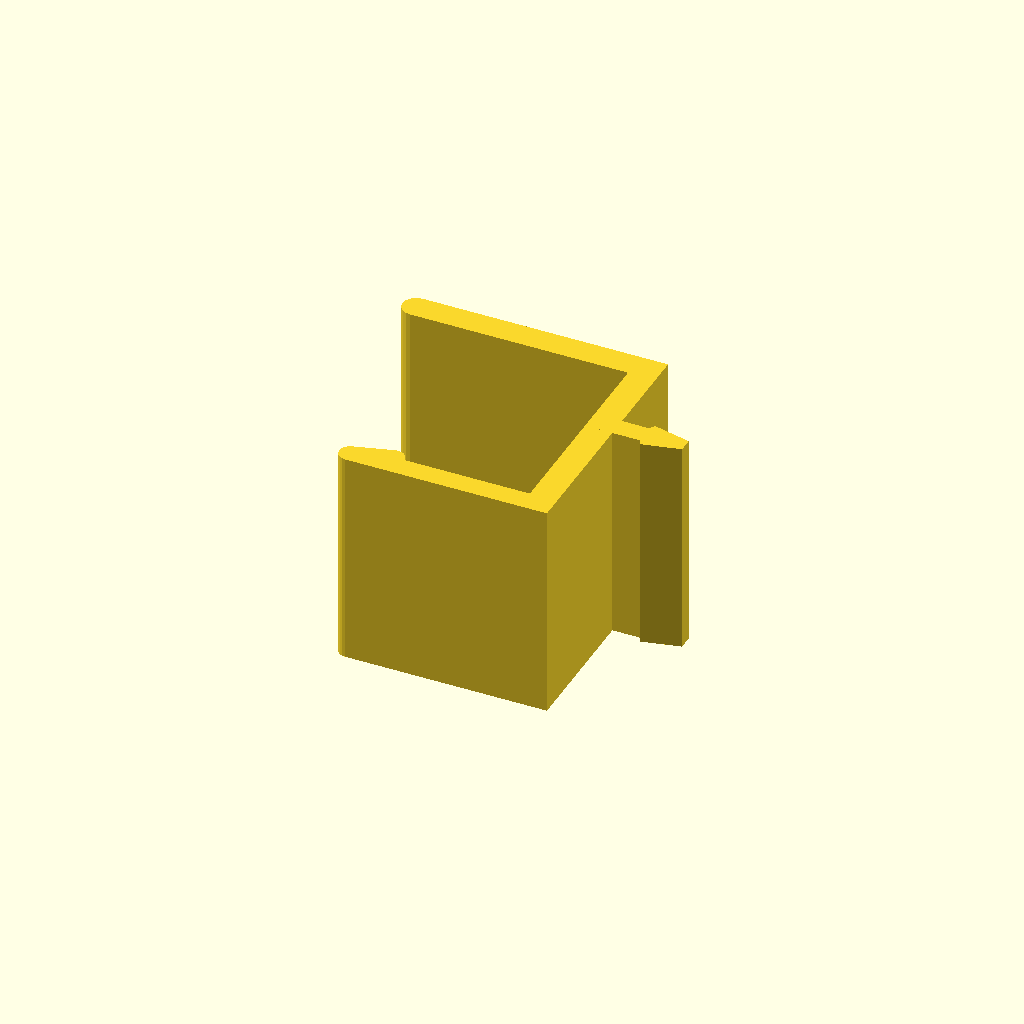
Cell 1: the model at its default parameters.
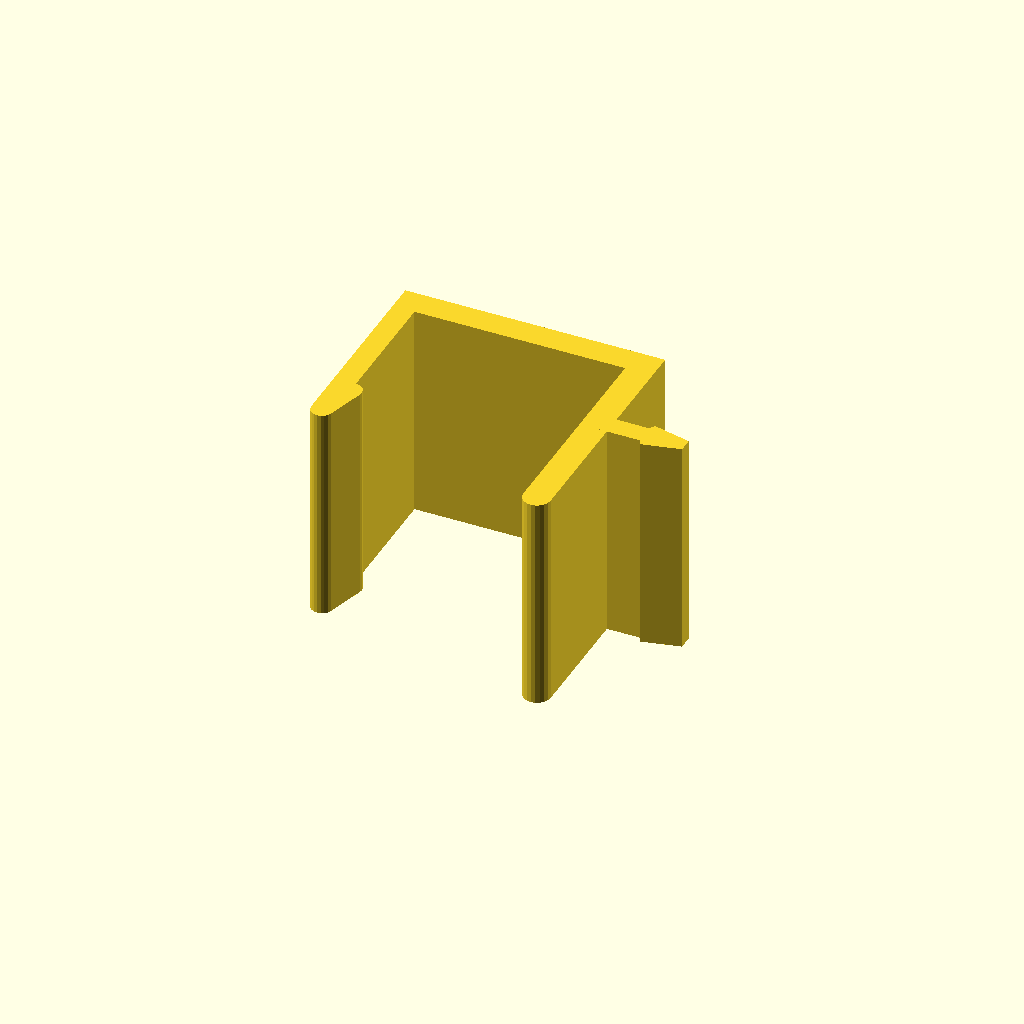
Cell 2 — mount_type set to "top", the other parameters unchanged.
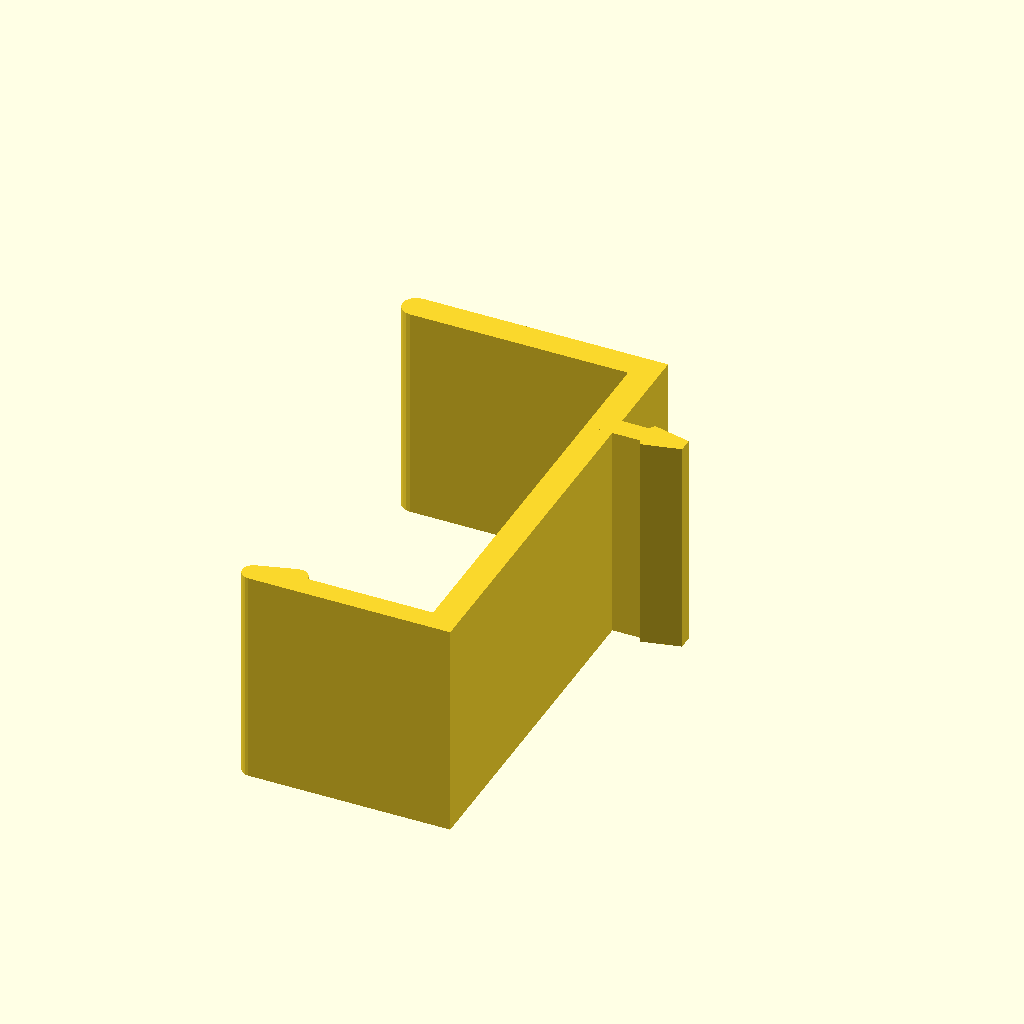
Cell 3: shelf_thickness = 38 (everything else at default).
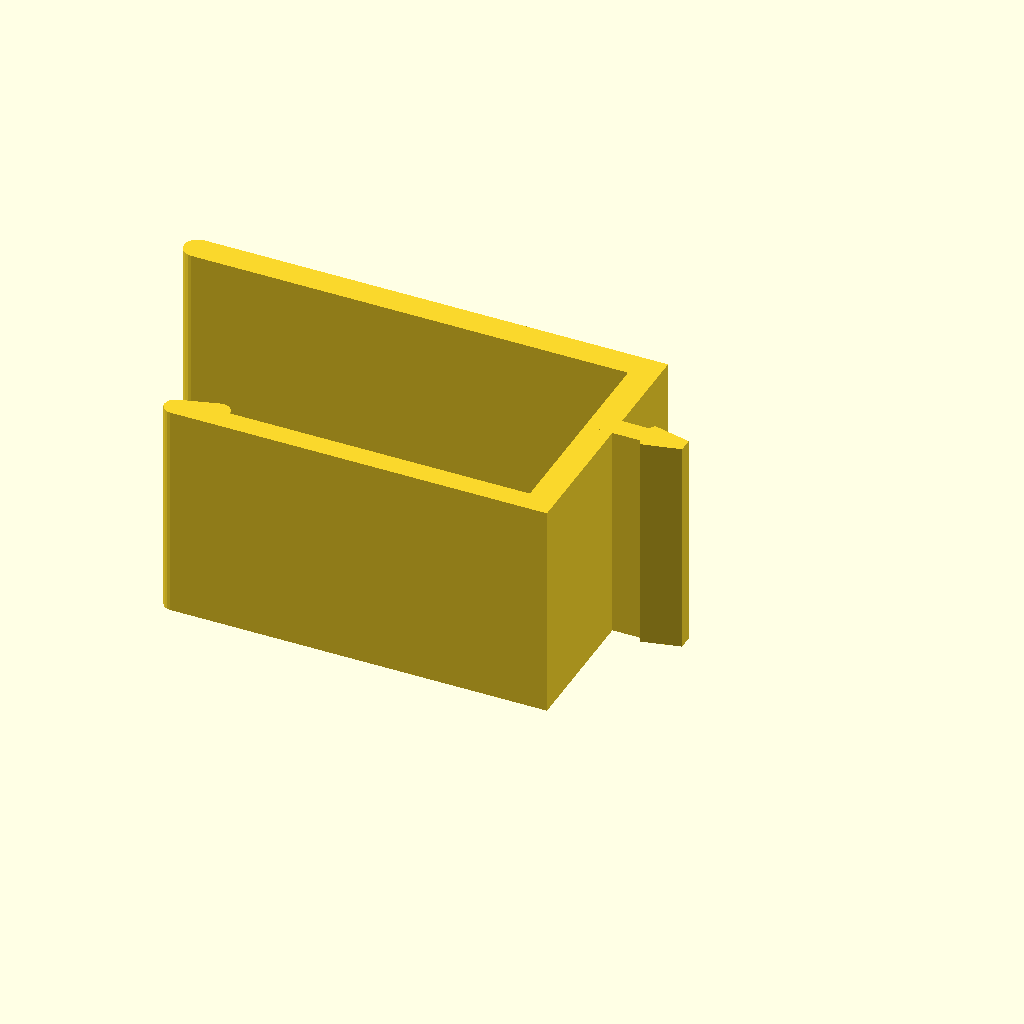
Cell 4 — bracket_depth set to 40, the other parameters unchanged.
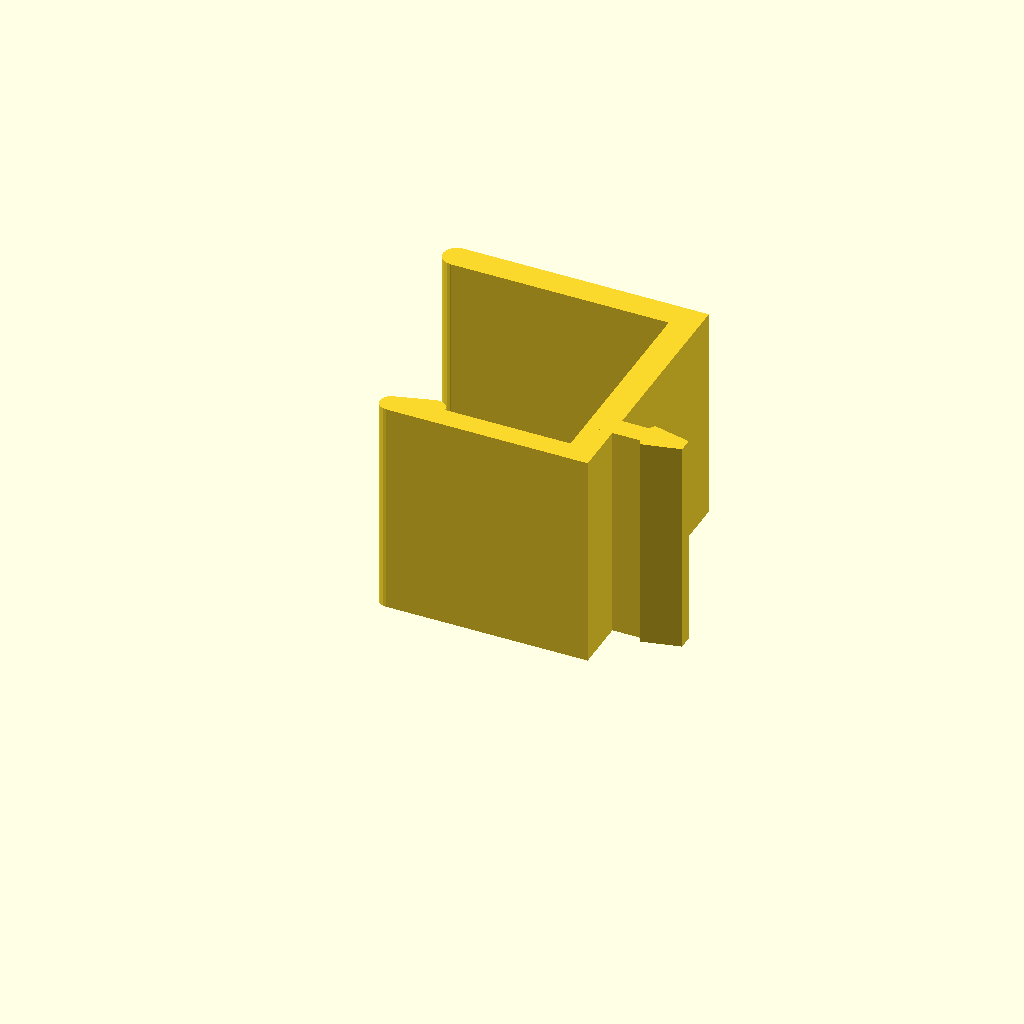
Cell 5: top_offset = 16 (everything else at default).
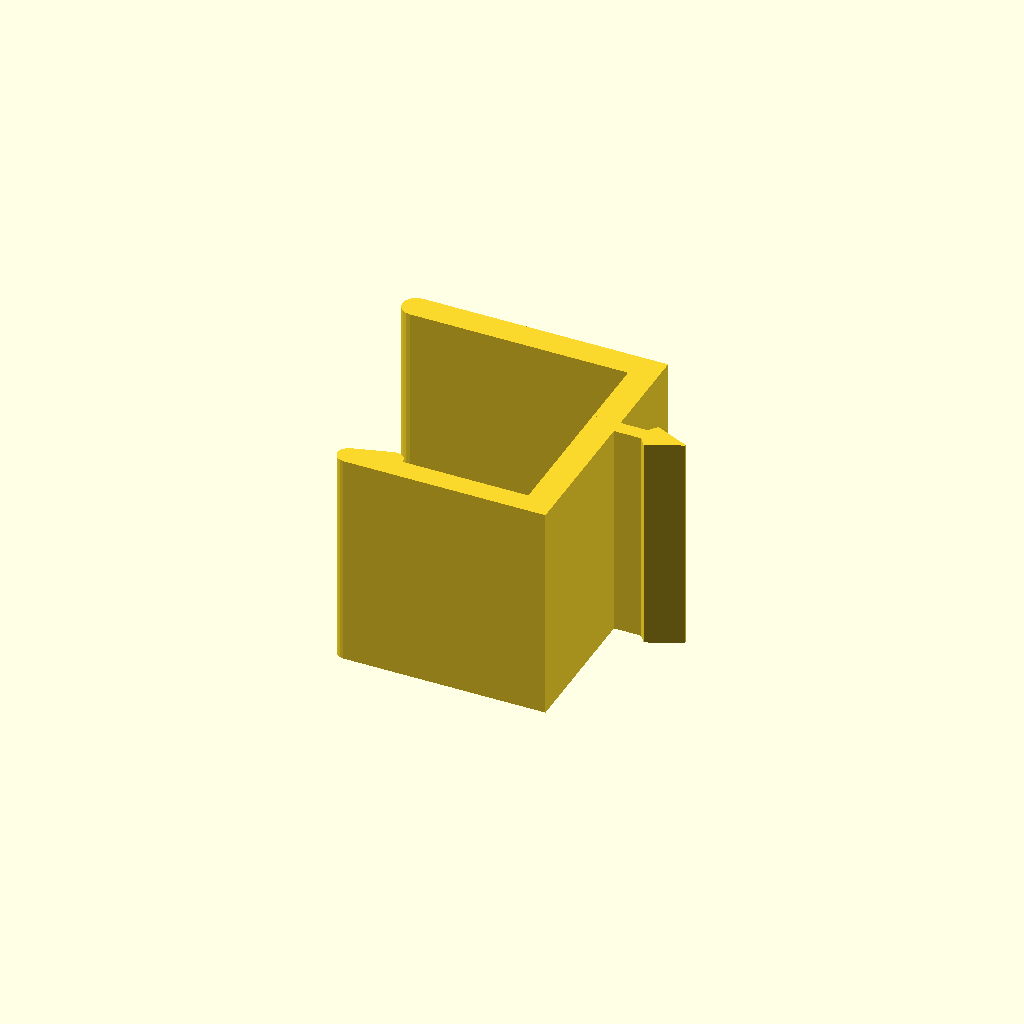
Cell 6: backlash = 0.6 (everything else at default).
All cells are drawn from one camera (rotation 55°, 0°, 25°, orthographic, colour scheme Cornfield), so only the parameter changes between them.
The OpenSCAD source (scadFiles/629165/1053039.scad):
// 'My Headset Hook' Version 1.1 by wstein 

// is licensed under the Attribution - Non-Commercial - Share Alike license. 

// (c) January 2015 

// please refer the complete license here: http://creativecommons.org/licenses/by-nc-sa/3.0/legalcode



// Version 1.1: new parameter for wedge, bugfixes regarding older OpenSCAD version of customizer



// preview[view:north, tilt:bottom]



/* [Base] */

mount_type="front"; // [front,top]

shelf_thickness=19;

bracket_depth=20;



/* [Advanced] */

//defines the relative offset of the hanger text

top_offset=8;

backlash=0.3;

wedge=1.0;

bracket_thickness_wedge=2.0;

bracket_wedge_depth_ratio=0.8;



/* [Hidden] */

bracket_thickness=2.5;



rotate([0,90])

bracket(width=20,shelf_thickness=shelf_thickness,bracket_depth=bracket_depth,bracket_thickness=bracket_thickness,backlash=backlash,mount_type=mount_type);



module bracket(width,shelf_thickness,bracket_depth,bracket_thickness,offset=top_offset,mount_type,backlash)

{

	translate([0,offset,0])

	if(mount_type=="front")

	{

		clamp(width,shelf_thickness,bracket_thickness,bracket_depth,backlash=backlash);

	}

	else

	{

		mirror([0,0,1])

		rotate([-90,0,0])

		clamp(width,shelf_thickness,bracket_thickness,bracket_depth,backlash=backlash);

	}



	tongue(width=width,backlash=backlash,notch_off=.2);

}





module tongue(width=20, thick=2.5,backlash=0,depthness=5,notch_off)

{

	x0=-0.001;

	x1=depthness;

	x2=x1+backlash;

	x3=x2+1.5*thick-backlash;

	

	y0=-thick/2-notch_off;

	y1=y0+notch_off+backlash;

	y2=y1+thick-backlash*2;

	y3=y2+notch_off+backlash;



	points=[

	[x0,y2],

	[x1,y2],

	[x2,y3],

	[x3,y2-backlash],

	[x3,y1+backlash],

	[x2,y0],

	[x1,y1],

	[x0,y1]

	];



	translate([width/2,0,0])

	rotate([0,-90])

	linear_extrude(height=width,convexity=10)

	polygon(points);

}



module clamp(width, shelf_thickness, bracket_thickness,bracket_depth,backlash)

{

	y1=0;

	y2=y1+bracket_thickness_wedge;

	y3=y2+shelf_thickness+backlash;

	y4=y3+bracket_thickness;



	x1=0;

	x2=x1+bracket_thickness;

	x3=x2+bracket_depth*bracket_wedge_depth_ratio;//*3/4;

	x4=x2+bracket_depth;

	x5=x4+bracket_thickness;



	h=20;



	translate([0,-shelf_thickness-bracket_thickness-backlash,bracket_thickness])

	rotate([0,90])

	translate([0,0,-width/2])

	union()

	{

		linear_extrude(height=h,convexity=10)

			polygon([

			[x1,y1],

			[x1,y4],

			[x4,y4],

			[x4,y3],

			[x2,y3],

			[x2,y2],

			[x3,y2],

			[x3,y1],

		]);



		translate([x4,(y3+y4)/2])

		cylinder(r=bracket_thickness/2,h=h,$fn=20);



		hull()

		for(p=[

			[x3-bracket_thickness-wedge,wedge+(y1+y2)/2],

			[x3-bracket_thickness-wedge,(y1+y2)/2],

			[x3,(y1+y2)/2],

		])

		translate(p)

		cylinder(r=bracket_thickness_wedge/2,h=h,$fn=20);

	}

}
Parameter table extracted from the source (name, type, default, range or options):
mount_type: string, default "front", options "front", "top"
shelf_thickness: number, default 19
bracket_depth: number, default 20
top_offset: number, default 8
backlash: number, default 0.3
wedge: number, default 1
bracket_thickness_wedge: number, default 2
bracket_wedge_depth_ratio: number, default 0.8
